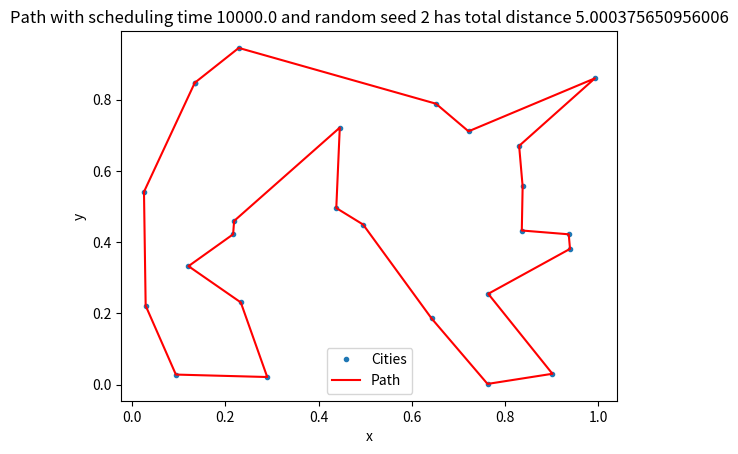
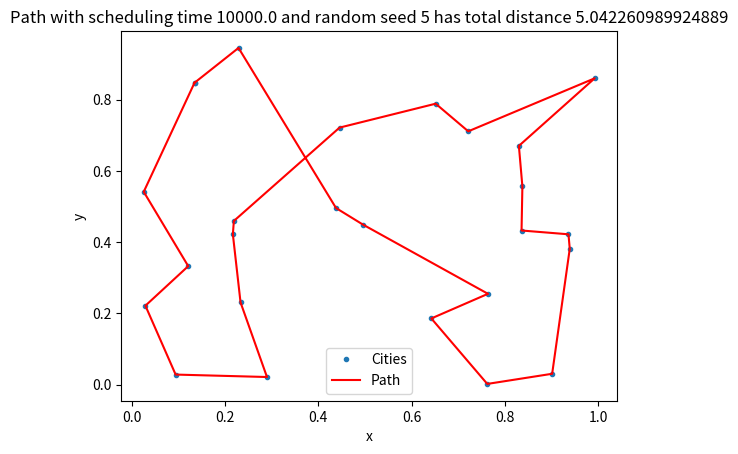
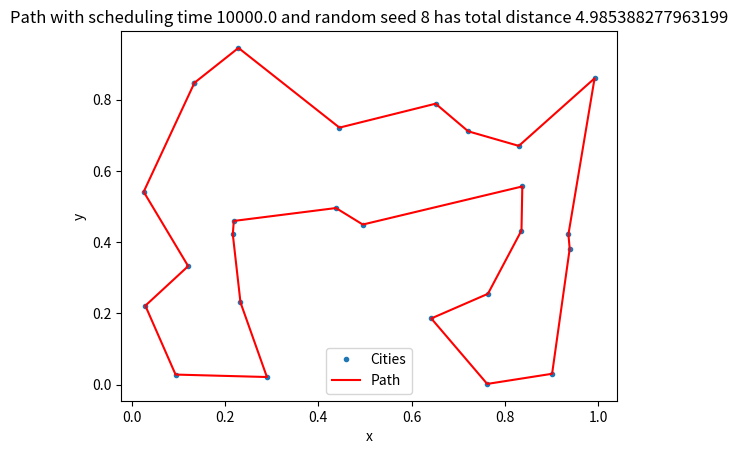
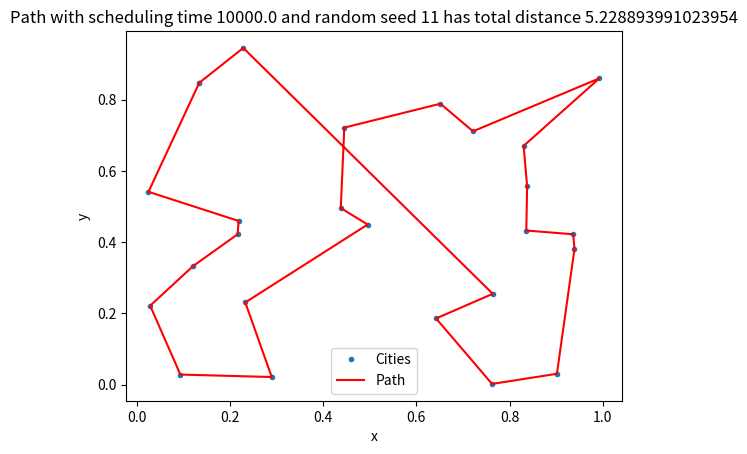
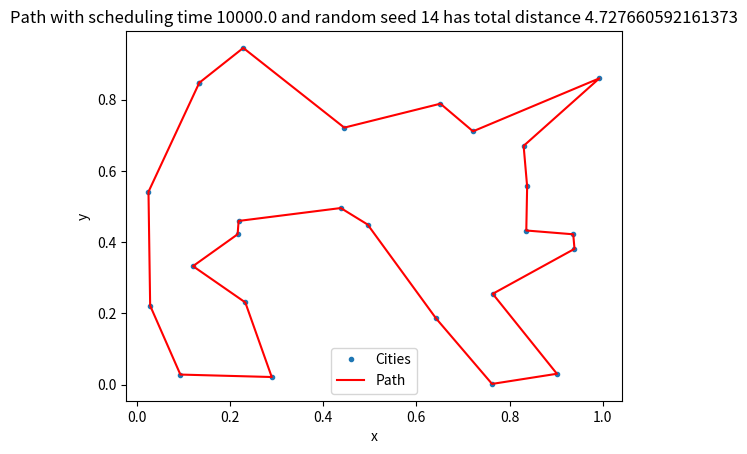

Write Python code to recreate these figures, in order.
from math import sqrt, exp
from numpy import empty
from random import random, randrange, seed
import matplotlib.pyplot as plt

N = 25
R = 0.02
Tmax = 10.0
Tmin = 1e-3
tau = 1e4


# Function to calculate the magnitude of a vector
def mag(x):
    return sqrt(x[0] ** 2 + x[1] ** 2)


# Function to calculate the total length of the tour
def distance():
    s = 0.0
    for i in range(N):
        s += mag(r[i + 1] - r[i])
    return s


# Choose N city locations and calculate the initial distance
r = empty([N + 1, 2], float)
seed(1)
for i in range(N):
    r[i, 0] = random()
    r[i, 1] = random()
r[N] = r[0]
D = distance()

seed_lst = [2, 5, 8, 11, 14]
for s in seed_lst:
    seed(s)

    # Main loop
    t = 0
    T = Tmax
    while T > Tmin:

        # Cooling
        t += 1
        T = Tmax * exp(-t / tau)

        # Update the visualization every 100 moves
        if t % 100 == 0:
            r_new = r

        # Choose two cities to swap and make sure they are distinct
        i, j = randrange(1, N), randrange(1, N)
        while i == j:
            i, j = randrange(1, N), randrange(1, N)

        # Swap them and calculate the change in distance
        oldD = D
        r[i, 0], r[j, 0] = r[j, 0], r[i, 0]
        r[i, 1], r[j, 1] = r[j, 1], r[i, 1]
        D = distance()
        deltaD = D - oldD

        # If the move is rejected, swap them back again
        if random() > exp(-deltaD / T):
            r[i, 0], r[j, 0] = r[j, 0], r[i, 0]
            r[i, 1], r[j, 1] = r[j, 1], r[i, 1]
            D = oldD

    plt.figure()
    plt.plot(*zip(*r), '.', label='Cities')
    plt.plot(*zip(*r_new), 'r', label='Path')
    plt.legend()
    plt.xlabel("x")
    plt.ylabel("y")
    plt.title(f"Path with scheduling time {tau} and random seed {s} has total distance {D}")
    plt.savefig(f"Path with scheduling time {tau} and random seed {s} has total distance {D}.png")

    # plt.figure()
    # plt.plot(*zip(*r), '.', label='Cities')
    # plt.legend()
    # plt.xlabel("x")
    # plt.ylabel("y")
    # plt.title("Locations of randomly generated cities")

plt.show()
